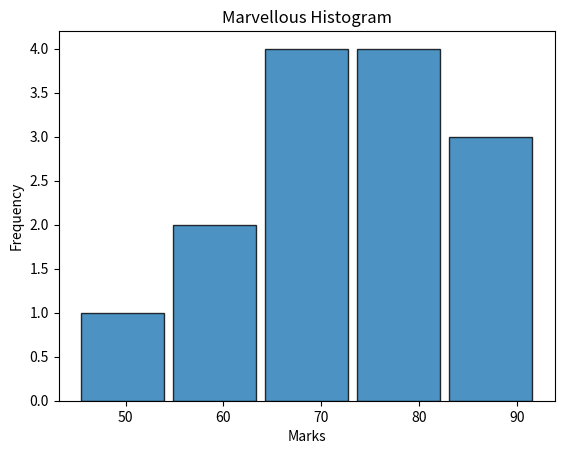

Recreate this plot in Python.
import matplotlib.pyplot as plt

def main():
    marks = [45,55,62,65,67,70,72,75,78,80,82,85,90,92]

    plt.hist(
        marks,                   # Continous Data
        bins = 5,                # Number of groups
        edgecolor = "black",     # Border color
        alpha = 0.8,             # Transperancy
        rwidth = 0.9             # Relative (rwidth) width of bars 
    )

    plt.title("Marvellous Histogram")
    plt.xlabel("Marks")
    plt.ylabel("Frequency")
    plt.show()

if __name__ == "__main__":
    main()
